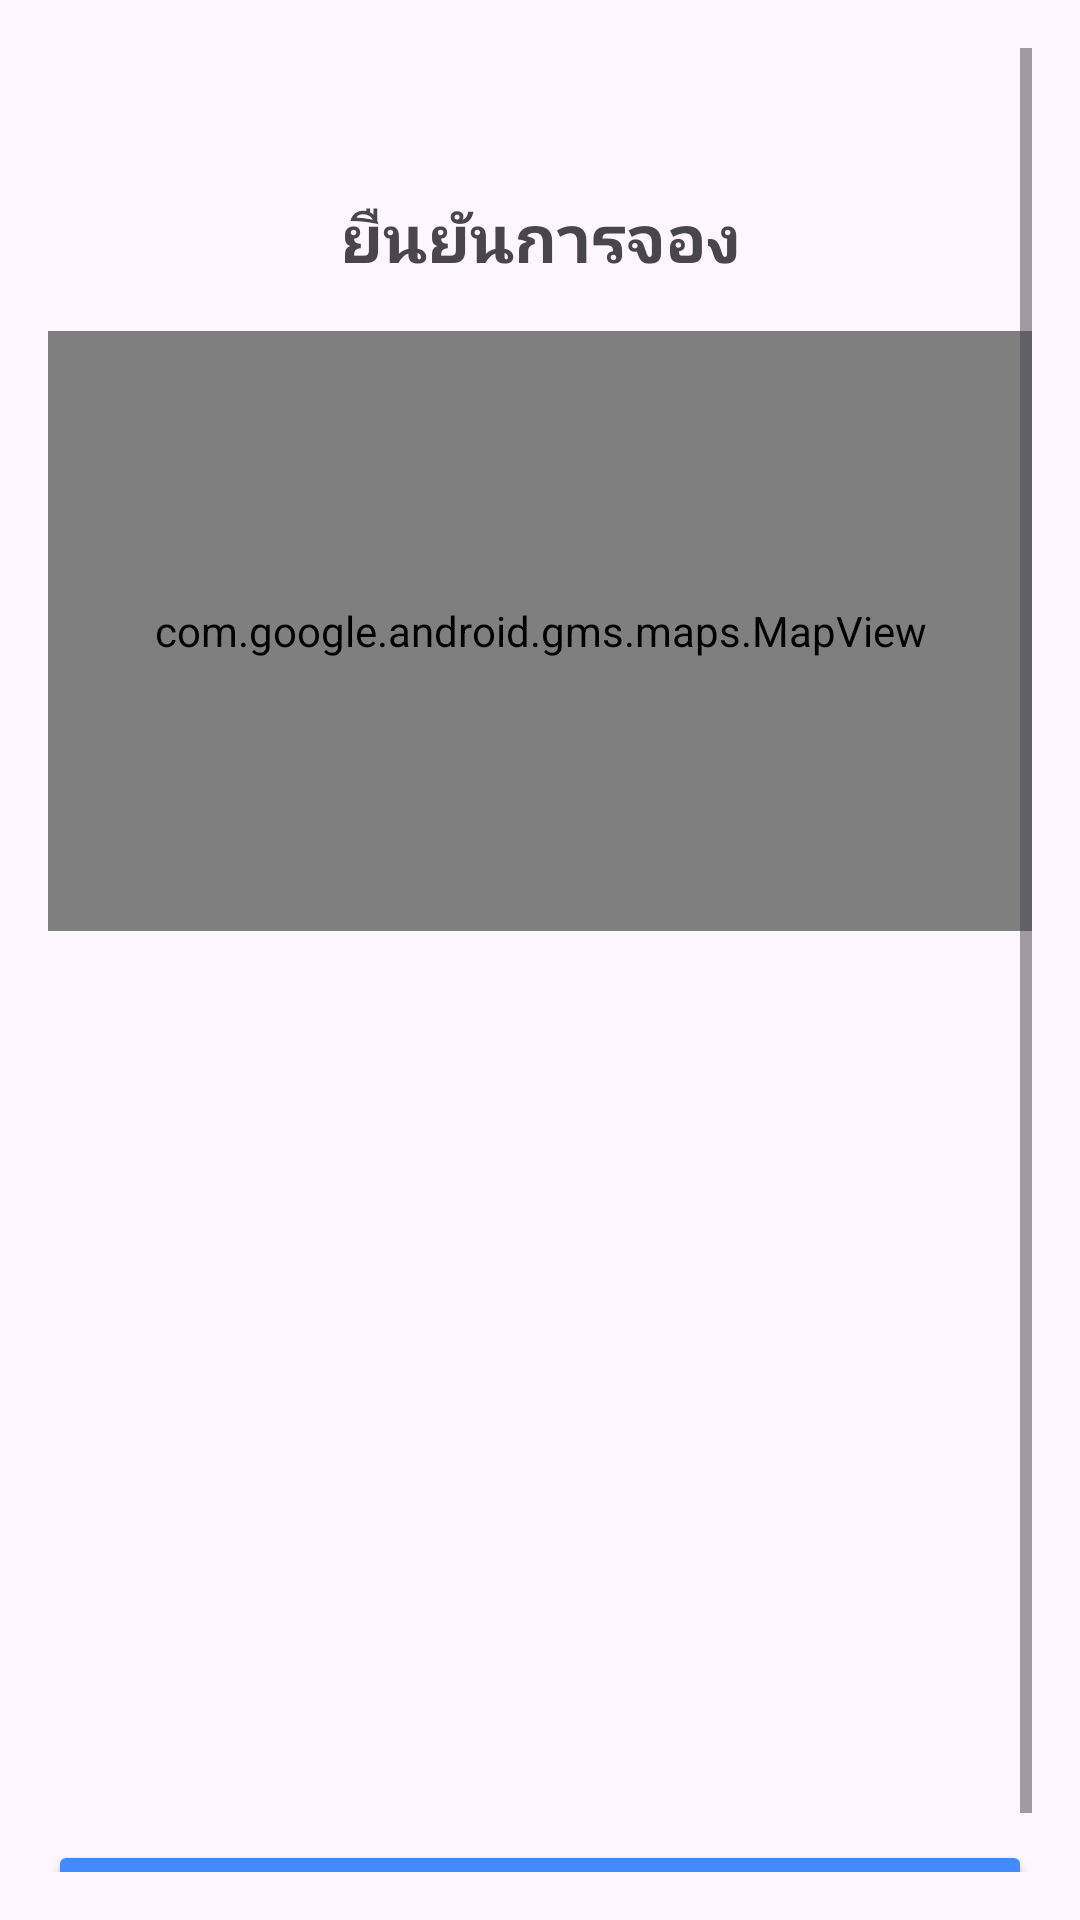

Write the Android layout XML for this screen, with the resource values it uses.
<!-- AndroidManifest.xml: application theme Theme.Project_CBnew -->
<!-- res/layout/fragment_booking_confirm.xml -->
<?xml version="1.0" encoding="utf-8"?>
<ScrollView xmlns:android="http://schemas.android.com/apk/res/android"
    xmlns:app="http://schemas.android.com/apk/res-auto"
    android:layout_width="match_parent"
    android:layout_height="match_parent"
    android:padding="16dp">

    <LinearLayout
        android:orientation="vertical"
        android:layout_width="match_parent"
        android:layout_height="wrap_content">

        <ImageButton
            android:id="@+id/btnBack"
            android:layout_width="40dp"
            android:layout_height="40dp"
            android:background="?attr/selectableItemBackgroundBorderless"
            android:scaleType="centerInside"
            android:src="@drawable/ic_left_arrow"
            android:contentDescription="ย้อนกลับ" />

        <TextView
            android:id="@+id/tvHeader"
            android:layout_width="match_parent"
            android:layout_height="wrap_content"
            android:text="ยืนยันการจอง"
            android:textSize="22sp"
            android:textStyle="bold"
            android:gravity="center"
            android:layout_marginTop="8dp" />

        <com.google.android.gms.maps.MapView
            android:id="@+id/mapView"
            android:layout_width="match_parent"
            android:layout_height="200dp"
            android:layout_marginTop="16dp"
            android:importantForAccessibility="no" />

        <androidx.recyclerview.widget.RecyclerView
            android:id="@+id/rvTripOverview"
            android:layout_width="match_parent"
            android:layout_height="wrap_content"
            android:layout_marginTop="16dp" />

        
        <TextView
            android:id="@+id/tvTripName"
            style="@style/TextBold18"
            android:layout_width="match_parent"
            android:layout_height="wrap_content" />

        <TextView
            android:id="@+id/tvCarName"
            style="@style/TextNormal16"
            android:layout_width="match_parent"
            android:layout_height="wrap_content" />

        <TextView
            android:id="@+id/tvType"
            style="@style/TextNormal14"
            android:layout_width="match_parent"
            android:layout_height="wrap_content" />

        <TextView
            android:id="@+id/tvSeats"
            style="@style/TextNormal14"
            android:layout_width="match_parent"
            android:layout_height="wrap_content" />

        <TextView
            android:id="@+id/tvStart"
            style="@style/TextNormal14"
            android:layout_width="match_parent"
            android:layout_height="wrap_content" />

        <TextView
            android:id="@+id/tvEnd"
            style="@style/TextNormal14"
            android:layout_width="match_parent"
            android:layout_height="wrap_content" />

        <TextView
            android:id="@+id/tvDateRange"
            style="@style/TextNormal14"
            android:layout_width="match_parent"
            android:layout_height="wrap_content" />

        <TextView
            android:id="@+id/tvDepartureTime"
            style="@style/TextNormal14"
            android:layout_width="match_parent"
            android:layout_height="wrap_content" />

        <TextView
            android:id="@+id/tvDistance"
            style="@style/TextNormal14"
            android:layout_width="match_parent"
            android:layout_height="wrap_content" />

        <TextView
            android:id="@+id/tvEstimatedPrice"
            style="@style/TextNormal14"
            android:layout_width="match_parent"
            android:layout_height="wrap_content" />

        <TextView
            android:id="@+id/tvNote"
            style="@style/TextNormal14"
            android:layout_width="match_parent"
            android:layout_height="wrap_content" />

        <Button
            android:id="@+id/btnConfirmBooking"
            android:layout_width="match_parent"
            android:layout_height="wrap_content"
            android:text="ยืนยันการจอง"
            android:textStyle="bold"
            android:layout_marginTop="16dp"
            android:backgroundTint="@color/blue_accent"
            android:textColor="@android:color/white" />
    </LinearLayout>
</ScrollView>
<!-- resources referenced by this layout -->
<resources>
  <color name="blue_accent">#448AFF</color>
  <style name="TextBold18">
          <item name="android:textSize">18sp</item>
          <item name="android:textStyle">bold</item>
          <item name="android:layout_marginTop">12dp</item>
      </style>
  <style name="TextNormal14">
          <item name="android:textSize">14sp</item>
          <item name="android:layout_marginTop">4dp</item>
      </style>
  <style name="TextNormal16">
          <item name="android:textSize">16sp</item>
          <item name="android:layout_marginTop">6dp</item>
      </style>
  <style name="Theme.Project_CBnew" parent="Base.Theme.Project_CBnew" />
  <style name="Base.Theme.Project_CBnew" parent="Theme.Material3.DayNight.NoActionBar">
          
          
      </style>
</resources>
